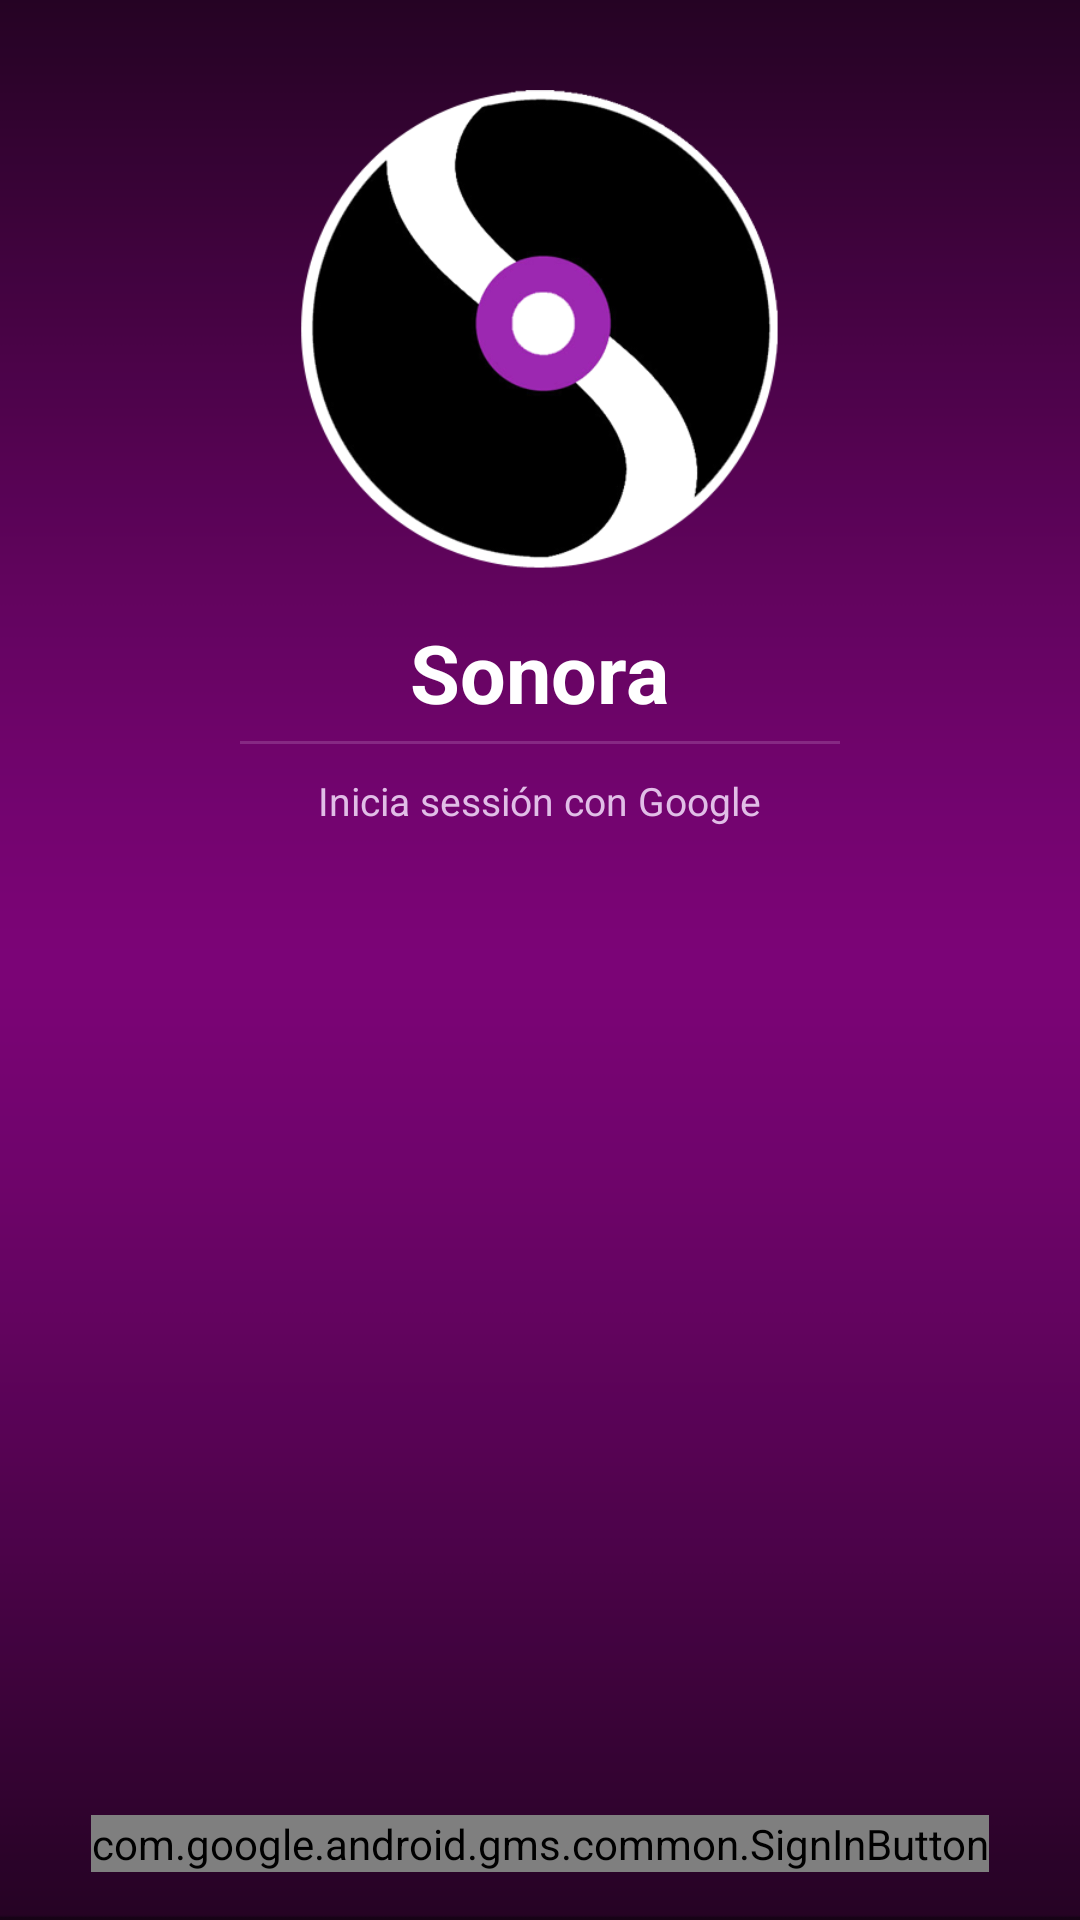

Layout XML and referenced resources for this Android screen:
<!-- AndroidManifest.xml: activity theme android:Theme.Translucent.NoTitleBar -->
<!-- res/layout/activity_login.xml -->
<RelativeLayout xmlns:android="http://schemas.android.com/apk/res/android"
    xmlns:tools="http://schemas.android.com/tools"
    android:layout_width="match_parent"
    android:layout_height="match_parent"
    android:paddingLeft="@dimen/activity_horizontal_margin"
    android:paddingRight="@dimen/activity_horizontal_margin"
    android:paddingTop="@dimen/activity_vertical_margin"
    android:paddingBottom="@dimen/activity_vertical_margin"
    android:background="@drawable/purplebackground"
    tools:context=".LoginActivity">

    <ImageView
        android:id="@+id/logo_rockandplay"
        android:layout_width="160dp"
        android:layout_height="160dp"
        android:layout_marginTop="30dp"
        android:layout_centerHorizontal="true"
        android:src="@drawable/sonora_logo"
        android:scaleType="centerInside"/>

    <TextView
        android:id="@+id/lbl_rockandplay"
        android:layout_width="wrap_content"
        android:layout_height="wrap_content"
        android:textColor="@android:color/white"
        android:text="Sonora"
        android:layout_centerHorizontal="true"
        android:textSize="27sp"
        android:textStyle="bold"
        android:layout_marginBottom="5dp"
        android:layout_marginTop="16dp"
        android:layout_below="@+id/logo_rockandplay" />


    <TextView
        android:id="@+id/txt_login_status"
        android:layout_width="wrap_content"
        android:layout_height="wrap_content"
        android:textAppearance="?android:attr/textAppearanceSmall"
        android:textColor="@color/primary_light"
        android:layout_marginBottom="16dp"
        android:visibility="invisible"
        android:text="Hubo un error en tu registro"
        android:layout_above="@+id/btn_sing_in_google"
        android:layout_centerHorizontal="true" />

    <View
        android:id="@+id/separator"
        android:layout_width="200dp"
        android:layout_height="1dp"
        android:background="#33E1BEE7"
        android:layout_marginBottom="10dp"
        android:layout_centerHorizontal="true"
        android:layout_below="@+id/lbl_rockandplay"/>

    <TextView
        android:id="@+id/lbl_login_intro"
        android:layout_width="wrap_content"
        android:layout_height="wrap_content"
        android:textAppearance="?android:attr/textAppearanceSmall"
        android:textSize="13sp"
        android:textColor="@color/primary_light"
        android:layout_below="@+id/separator"
        android:layout_marginBottom="24dp"
        android:text="Inicia sessión con Google"
        android:layout_centerHorizontal="true"
        android:visibility="visible"/>

    

    

    <com.google.android.gms.common.SignInButton
        android:id="@+id/btn_sing_in_google"
        android:layout_width="wrap_content"
        android:layout_height="wrap_content"
        android:layout_centerHorizontal="true"
        android:layout_alignParentBottom="true"
        android:layout_marginBottom="16dp"/>

</RelativeLayout>
<!-- resources referenced by this layout -->
<resources>
  <color name="green_spotify">#4D7300</color>
  <color name="icons">#FFFFFF</color>
  <color name="primary_light">#E1BEE7</color>
  <!-- drawable purplebackground: png bitmap (drawable, 22211 bytes) -->
  <!-- drawable sonora_logo: png bitmap (drawable, 32235 bytes) -->
</resources>
